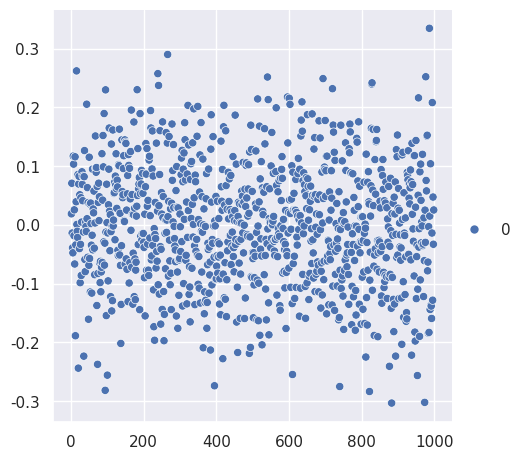

Source code (Python):
import seaborn as sns
import matplotlib.pyplot as plt
import numpy as np
import pandas as pd
import datetime

start_time = datetime.datetime.utcnow()
sns.set(style='darkgrid')

mu, sigma = 0, 0.1  # Mean and std dev
a = np.random.normal(mu, sigma, 1000)
data = pd.DataFrame(data=a)
sns_plot = sns.relplot(data=data)
fig = sns_plot.fig
fig.savefig("test_fig.png")
end_time = datetime.datetime.utcnow()


run_time = end_time - start_time
print(run_time)
